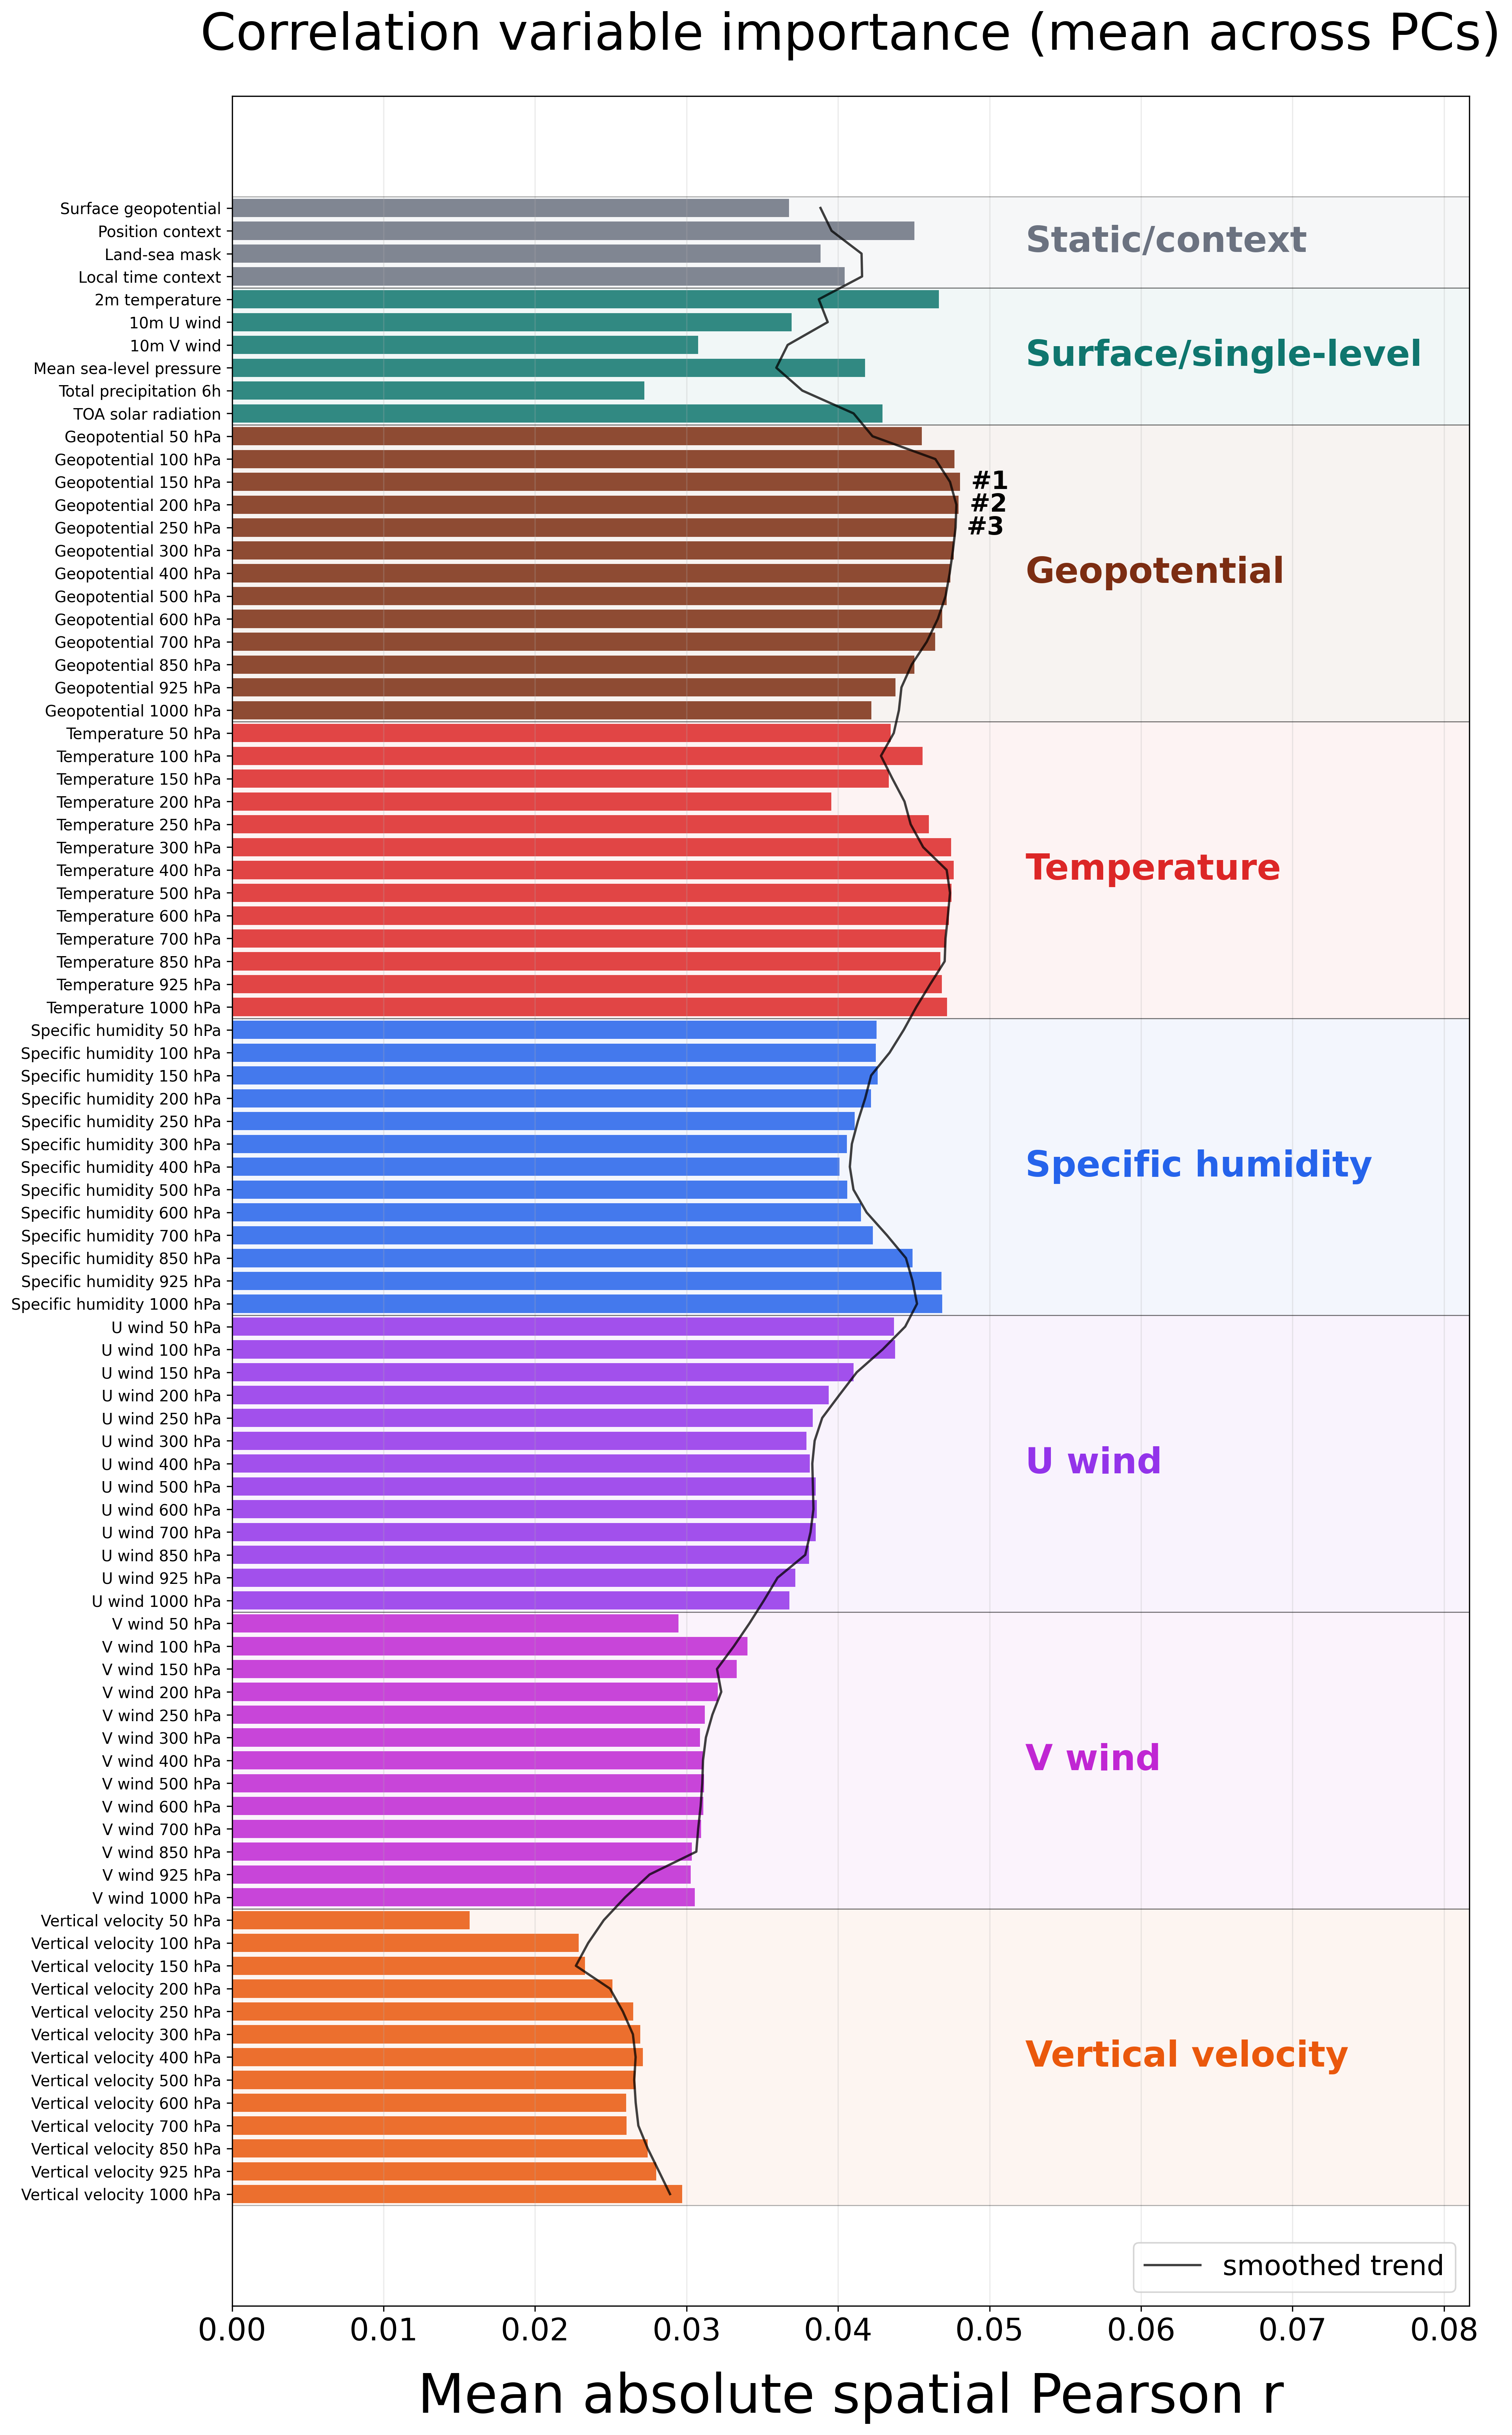

Data behind this chart, as committed beside it:
feature, label, category, score
geopotential_at_surface, Surface geopotential, Static/context, 0.03677
position_context, Position context, Static/context, 0.04504
land_sea_mask, Land-sea mask, Static/context, 0.03885
local_time_context, Local time context, Static/context, 0.04043
2m_temperature, 2m temperature, Surface/single-level, 0.04666
10m_u_component_of_wind, 10m U wind, Surface/single-level, 0.03694
10m_v_component_of_wind, 10m V wind, Surface/single-level, 0.03076
mean_sea_level_pressure, Mean sea-level pressure, Surface/single-level, 0.04179
total_precipitation_6hr, Total precipitation 6h, Surface/single-level, 0.02721
toa_incident_solar_radiation, TOA solar radiation, Surface/single-level, 0.04292
geopotential_lev08, Geopotential 50 hPa, Geopotential, 0.04553
geopotential_lev10, Geopotential 100 hPa, Geopotential, 0.04767
geopotential_lev12, Geopotential 150 hPa, Geopotential, 0.04804
geopotential_lev14, Geopotential 200 hPa, Geopotential, 0.04794
geopotential_lev16, Geopotential 250 hPa, Geopotential, 0.04776
geopotential_lev17, Geopotential 300 hPa, Geopotential, 0.04762
geopotential_lev19, Geopotential 400 hPa, Geopotential, 0.04741
geopotential_lev21, Geopotential 500 hPa, Geopotential, 0.04717
geopotential_lev23, Geopotential 600 hPa, Geopotential, 0.04687
geopotential_lev25, Geopotential 700 hPa, Geopotential, 0.04642
geopotential_lev30, Geopotential 850 hPa, Geopotential, 0.04505
geopotential_lev33, Geopotential 925 hPa, Geopotential, 0.04378
geopotential_lev36, Geopotential 1000 hPa, Geopotential, 0.0422
temperature_lev08, Temperature 50 hPa, Temperature, 0.04347
temperature_lev10, Temperature 100 hPa, Temperature, 0.04559
temperature_lev12, Temperature 150 hPa, Temperature, 0.04335
temperature_lev14, Temperature 200 hPa, Temperature, 0.03955
temperature_lev16, Temperature 250 hPa, Temperature, 0.04598
temperature_lev17, Temperature 300 hPa, Temperature, 0.04745
temperature_lev19, Temperature 400 hPa, Temperature, 0.04763
temperature_lev21, Temperature 500 hPa, Temperature, 0.04747
temperature_lev23, Temperature 600 hPa, Temperature, 0.04731
temperature_lev25, Temperature 700 hPa, Temperature, 0.04709
temperature_lev30, Temperature 850 hPa, Temperature, 0.04675
temperature_lev33, Temperature 925 hPa, Temperature, 0.04685
temperature_lev36, Temperature 1000 hPa, Temperature, 0.04719
specific_humidity_lev08, Specific humidity 50 hPa, Specific humidity, 0.04255
specific_humidity_lev10, Specific humidity 100 hPa, Specific humidity, 0.04249
specific_humidity_lev12, Specific humidity 150 hPa, Specific humidity, 0.04261
specific_humidity_lev14, Specific humidity 200 hPa, Specific humidity, 0.04217
specific_humidity_lev16, Specific humidity 250 hPa, Specific humidity, 0.04109
specific_humidity_lev17, Specific humidity 300 hPa, Specific humidity, 0.04059
specific_humidity_lev19, Specific humidity 400 hPa, Specific humidity, 0.04009
specific_humidity_lev21, Specific humidity 500 hPa, Specific humidity, 0.0406
specific_humidity_lev23, Specific humidity 600 hPa, Specific humidity, 0.0415
specific_humidity_lev25, Specific humidity 700 hPa, Specific humidity, 0.0423
specific_humidity_lev30, Specific humidity 850 hPa, Specific humidity, 0.04492
specific_humidity_lev33, Specific humidity 925 hPa, Specific humidity, 0.04682
specific_humidity_lev36, Specific humidity 1000 hPa, Specific humidity, 0.04686
u_component_of_wind_lev08, U wind 50 hPa, U wind, 0.04368
u_component_of_wind_lev10, U wind 100 hPa, U wind, 0.04377
u_component_of_wind_lev12, U wind 150 hPa, U wind, 0.04102
u_component_of_wind_lev14, U wind 200 hPa, U wind, 0.03937
u_component_of_wind_lev16, U wind 250 hPa, U wind, 0.03833
u_component_of_wind_lev17, U wind 300 hPa, U wind, 0.0379
u_component_of_wind_lev19, U wind 400 hPa, U wind, 0.03814
u_component_of_wind_lev21, U wind 500 hPa, U wind, 0.03853
u_component_of_wind_lev23, U wind 600 hPa, U wind, 0.0386
u_component_of_wind_lev25, U wind 700 hPa, U wind, 0.03853
u_component_of_wind_lev30, U wind 850 hPa, U wind, 0.03808
... 28 more rows
